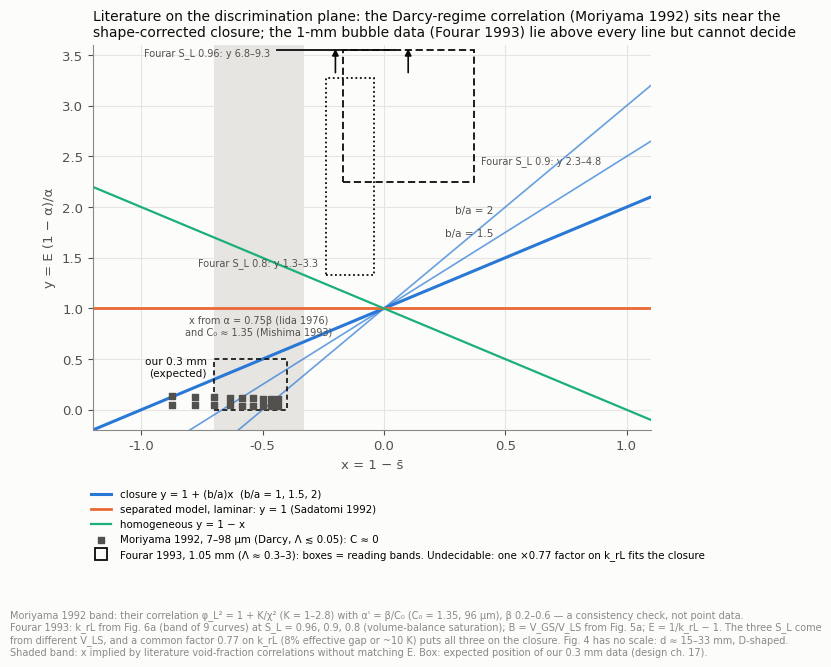

Recreate this plot in Python. (Note: this script raises an exception after producing the figure.)
"""판별 평면 위의 문헌 자료(데이터 목록 8절, I80의 예비판). 모양만 보이는 그림, 숫자는 원문 그림·상관식에서 읽은 대략값.

- Moriyama 외 1992(7~98 µm, R113–N₂, Darcy 영역): φ_L² = 1 + K/χ², K = 0.9·Re_L^0.3 → E = K(μ_G/μ_L)B, μ_G/μ_L ≈ 0.026.
  α' = β/C₀(C₀ = 1.35, 96 µm) → s̄ = (C₀ − β)/(1 − β). β 0.2~0.6, K 1~2.8로 띠를 그린다.
- Fourar 외 1993(매끈한 1.05 mm, 공기-물): 독립 검토 3(review_3.md)의 판독 띠를 쓴다. k_rL은 그림 6a(곡선 9개의 띠),
  B = V_GS/V_LS는 그림 5a의 포화도 등고선(= (μ_L/μ_G)k_rG/k_rL, 항등식), E = 1/k_rL − 1.
  사진(그림 4)에 축척이 없어 d ≈ 15~33 mm(탭 간격 추정), D형 → Λ ≈ 0.3~3. 세 S_L이 서로 다른 V_LS에서 오고,
  k_rL에 공통 배율 0.77 하나로도 폐합과 맞으므로 **판정 불가**로 표시한다.
- Iida & Takahashi 1976(α = 0.75β), Mishima 외 1993(C₀ ≈ 1.35): E가 같은 정의로 없어 x 범위만 띠로 표시.
- 우리 0.3 mm 예상(설계 17장): x −0.4~−0.7, y 0~0.5.
"""
import numpy as np
import matplotlib
matplotlib.use("Agg")
import matplotlib.pyplot as plt

S1, S2, S3 = "#2a78d6", "#eb6834", "#1baf7a"
INK, INK2, MUTED, GRID, SURF = "#0b0b0b", "#52514e", "#8a8986", "#e6e5e1", "#fcfcfb"
plt.rcParams.update({"font.family": "DejaVu Sans", "font.size": 9.5, "axes.edgecolor": MUTED,
                     "axes.labelcolor": INK2, "xtick.color": INK2, "ytick.color": INK2,
                     "figure.facecolor": SURF, "axes.facecolor": SURF, "savefig.facecolor": SURF,
                     "axes.spines.top": False, "axes.spines.right": False})

# Moriyama 1992 band
mor = []
for C0 in (1.35,):
    for beta in np.linspace(0.2, 0.6, 9):
        s_bar = (C0 - beta) / (1 - beta)
        for K in (1.0, 2.8):
            y = K * 0.026 * s_bar
            mor.append((1 - s_bar, y))
mor = np.array(mor)
# Fourar 1993 reading bands (review_3 table): S_L, k_rL range, B range (Fig. 5a)
four = [(0.96, (0.72, 0.78), (0.04, 0.06)), (0.90, (0.65, 0.80), (0.07, 0.13)), (0.80, (0.55, 0.75), (0.26, 0.31))]
fp = []
for SL, (k1, k2), (b1, b2) in four:
    al = 1 - SL
    kap = (1 - al) / al
    fp.append((1 - b2 * kap, 1 - b1 * kap, (1 / k2 - 1) * kap, (1 / k1 - 1) * kap, SL))

fig, ax = plt.subplots(figsize=(7.2, 5.0))
x = np.linspace(-1.2, 1.1, 50)
for ba, lw, al in ((1.0, 2.2, 1.0), (1.5, 1.2, 0.7), (2.0, 1.2, 0.7)):
    ax.plot(x, 1 + ba * x, color=S1, lw=lw, alpha=al, zorder=2,
            label="closure y = 1 + (b/a)x  (b/a = 1, 1.5, 2)" if ba == 1.0 else None)
    if ba > 1:
        ax.text(0.45, 1 + ba * 0.45 + 0.04, f"b/a = {ba:g}", color=INK2, fontsize=7.5, ha="right")
ax.plot(x, np.ones_like(x), color=S2, lw=2, zorder=2, label="separated model, laminar: y = 1 (Sadatomi 1992)")
ax.plot(x, 1 - x, color=S3, lw=1.6, zorder=2, label="homogeneous y = 1 − x")
ax.axvspan(-0.7, -0.33, ymin=0, ymax=1, color=GRID, lw=0, zorder=0)
ax.text(-0.515, 0.93, "x from α = 0.75β (Iida 1976)\nand C₀ ≈ 1.35 (Mishima 1993)",
        color=INK2, fontsize=7.0, ha="center", va="top")
ax.add_patch(plt.Rectangle((-0.7, 0.0), 0.3, 0.5, fill=False, ec=INK, lw=1.2, ls=(0, (3, 2)), zorder=3))
ax.text(-0.73, 0.42, "our 0.3 mm\n(expected)", color=INK, fontsize=7.6, ha="right", va="center")
ax.scatter(mor[:, 0], mor[:, 1], s=16, marker="s", color=INK2, zorder=4,
           label="Moriyama 1992, 7–98 µm (Darcy, Λ ≲ 0.05): C ≈ 0")
YTOP = 3.6
for k, (x1, x2, y1, y2, SL) in enumerate(fp):
    ls = ("-", (0, (4, 2)), (0, (1, 1.5)))[k]
    top = min(y2, YTOP - 0.05)
    if y1 < YTOP:
        ax.add_patch(plt.Rectangle((x1, y1), x2 - x1, top - y1, fill=False, ec=INK, lw=1.3, ls=ls, zorder=5))
    else:
        ax.plot([x1, x2], [YTOP - 0.05, YTOP - 0.05], color=INK, lw=1.3, ls=ls, zorder=5)
    if y2 > YTOP:
        xm = 0.5 * (x1 + x2)
        ax.annotate("", xy=(xm, YTOP - 0.01), xytext=(xm, YTOP - 0.3),
                    arrowprops=dict(arrowstyle="-|>", color=INK, lw=1.2), zorder=6)
    lab = f"Fourar S_L {SL}: y {y1:.1f}–{y2:.1f}"
    ly = {0.96: YTOP - 0.08, 0.9: 2.45, 0.8: 1.45}[SL]
    lx = {0.96: x1 - 0.03, 0.9: x2 + 0.03, 0.8: x1 - 0.03}[SL]
    ax.text(lx, ly, lab, color=INK2, fontsize=7.0, va="center", ha="left" if SL == 0.9 else "right")
ax.plot([], [], marker="s", ms=9, ls="none", mfc="none", mec=INK, mew=1.3,
        label="Fourar 1993, 1.05 mm (Λ ≈ 0.3–3): boxes = reading bands. Undecidable: one ×0.77 factor on k_rL fits the closure")
ax.set_xlim(-1.2, 1.1); ax.set_ylim(-0.2, YTOP)
ax.grid(color=GRID, lw=0.8); ax.set_axisbelow(True)
ax.set_xlabel("x = 1 − s̄")
ax.set_ylabel("y = E (1 − α)/α")
ax.legend(frameon=False, fontsize=7.4, loc="upper left", bbox_to_anchor=(-0.02, -0.13), ncol=1)
ax.set_title("Literature on the discrimination plane: the Darcy-regime correlation (Moriyama 1992) sits near the\n"
             "shape-corrected closure; the 1-mm bubble data (Fourar 1993) lie above every line but cannot decide", fontsize=10, color=INK, loc="left")
fig.text(0.01, -0.34, "Moriyama 1992 band: their correlation φ_L² = 1 + K/χ² (K = 1–2.8) with α' = β/C₀ (C₀ = 1.35, 96 µm), β 0.2–0.6 — a consistency check, not point data.\n"
         "Fourar 1993: k_rL from Fig. 6a (band of 9 curves) at S_L = 0.96, 0.9, 0.8 (volume-balance saturation); B = V_GS/V_LS from Fig. 5a; E = 1/k_rL − 1. The three S_L come\n"
         "from different V_LS, and a common factor 0.77 on k_rL (8% effective gap or ~10 K) puts all three on the closure. Fig. 4 has no scale: d ≈ 15–33 mm, D-shaped.\n"
         "Shaded band: x implied by literature void-fraction correlations without matching E. Box: expected position of our 0.3 mm data (design ch. 17).",
         fontsize=7.0, color=MUTED)
fig.savefig("/home/user/bubbles/docs/research/fig/fig_r10_plane_literature.png", dpi=170, bbox_inches="tight")
plt.close(fig)
print("Moriyama x", mor[:, 0].min().round(2), mor[:, 0].max().round(2), "y", mor[:, 1].min().round(3), mor[:, 1].max().round(3))
print("Fourar", [tuple(round(v, 2) for v in f[:4]) for f in fp])
